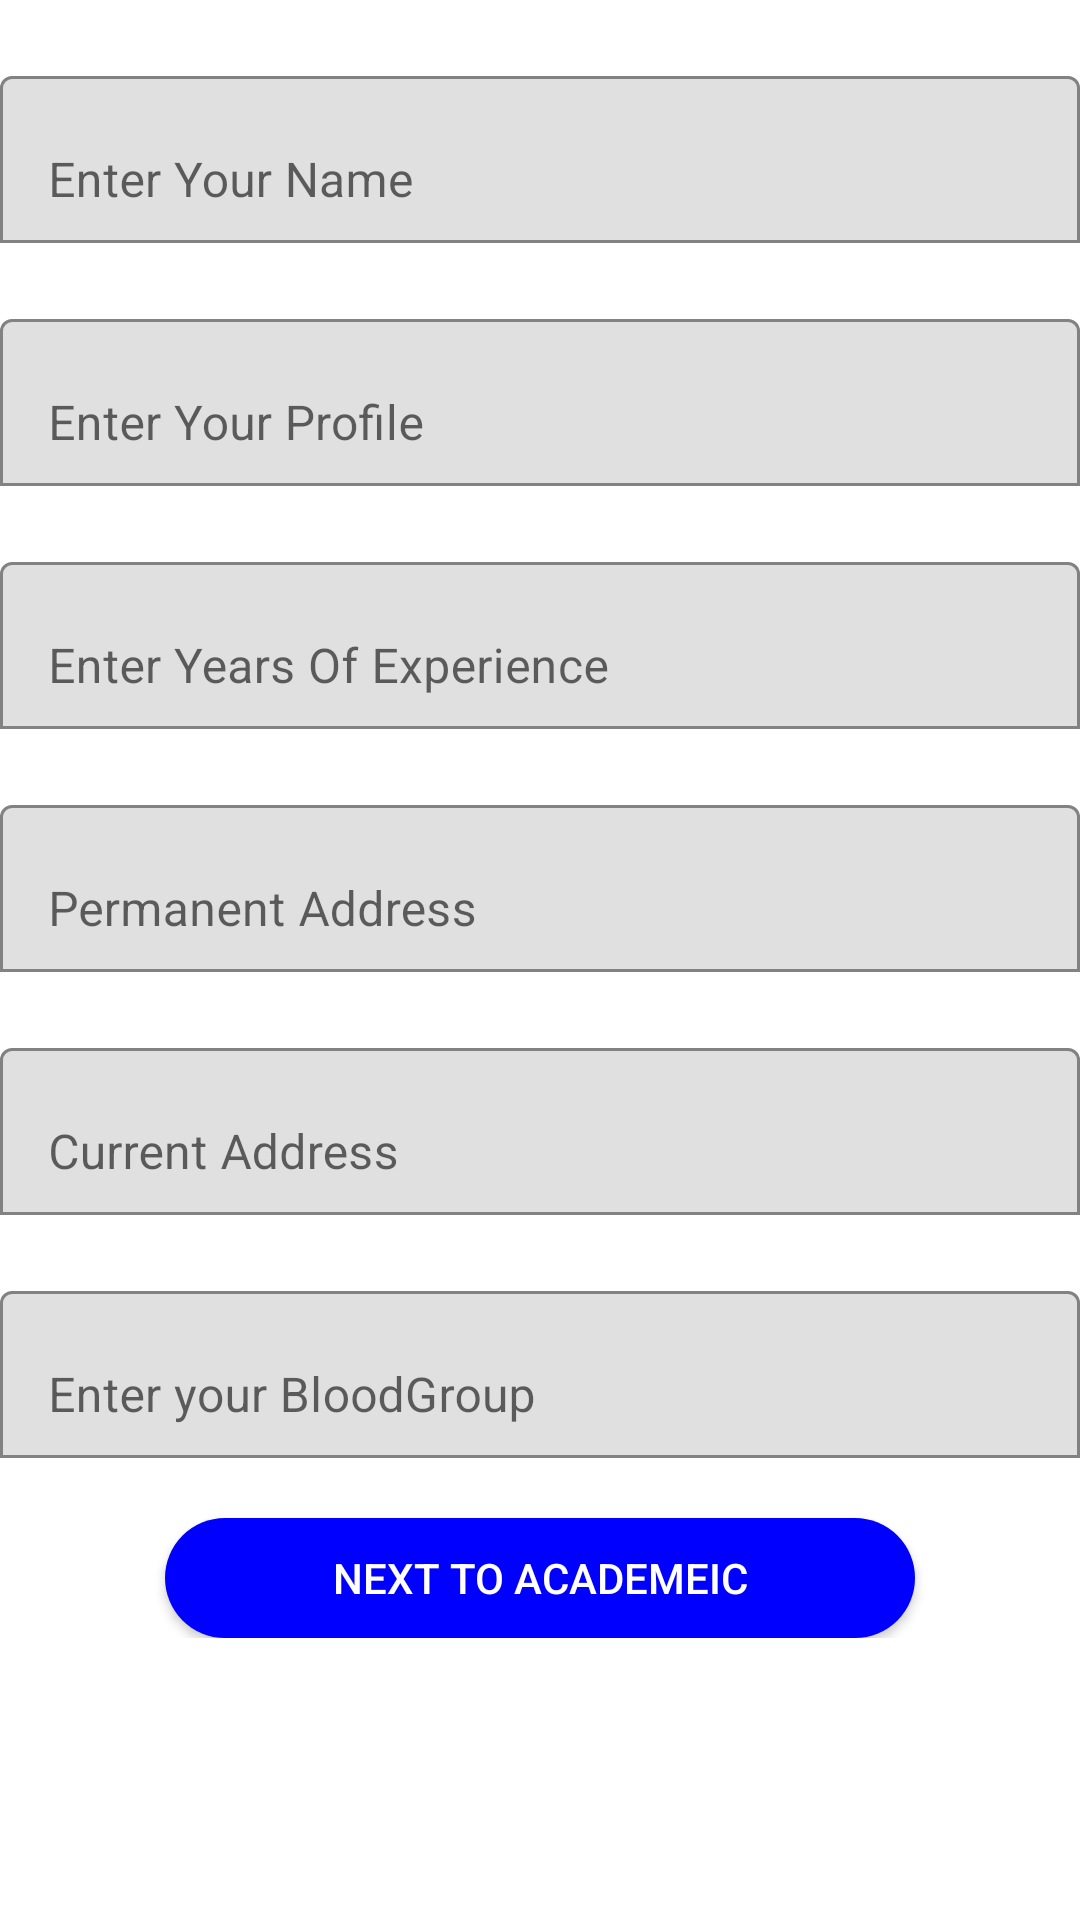

Android layout source for this screen:
<!-- AndroidManifest.xml: application theme Theme.ModuleViews -->
<!-- res/layout/fragment_second.xml -->
<?xml version="1.0" encoding="utf-8"?>
<androidx.constraintlayout.widget.ConstraintLayout xmlns:android="http://schemas.android.com/apk/res/android"
    xmlns:tools="http://schemas.android.com/tools"
    android:layout_width="match_parent"
    android:layout_height="match_parent"
    xmlns:app="http://schemas.android.com/apk/res-auto"
    tools:context=".SecondFragment">
    <androidx.core.widget.NestedScrollView
        android:layout_width="match_parent"
        android:layout_height="match_parent">
        <androidx.constraintlayout.widget.ConstraintLayout
            android:layout_width="match_parent"
            android:layout_height="match_parent">
    <com.google.android.material.textfield.TextInputLayout
        android:layout_width="match_parent"
        android:layout_height="wrap_content"
        android:id="@+id/nameedittext"
        android:hint="Enter Your Name"
        app:layout_constraintStart_toStartOf="parent"
        app:layout_constraintEnd_toEndOf="parent"
        app:layout_constraintTop_toTopOf="parent"
        app:boxBackgroundMode="outline"
        android:layout_marginTop="20dp">
        <com.google.android.material.textfield.TextInputEditText
            android:layout_width="match_parent"
            android:layout_height="wrap_content"/>
    </com.google.android.material.textfield.TextInputLayout>

    <com.google.android.material.textfield.TextInputLayout
        android:layout_width="match_parent"
        android:layout_height="wrap_content"
        android:id="@+id/profileEditText"
        android:hint="Enter Your Profile"
        app:layout_constraintTop_toBottomOf="@+id/nameedittext"
        app:layout_constraintEnd_toEndOf="parent"
        app:boxBackgroundMode="outline"
        android:layout_marginTop="20dp">
        <com.google.android.material.textfield.TextInputEditText
            android:layout_width="match_parent"
            android:layout_height="wrap_content"/>
    </com.google.android.material.textfield.TextInputLayout>

    <com.google.android.material.textfield.TextInputLayout
        android:layout_width="match_parent"
        android:layout_height="wrap_content"
        android:id="@+id/expEdittext"
        android:hint="Enter Years Of Experience"
        app:layout_constraintTop_toBottomOf="@+id/profileEditText"
        app:layout_constraintEnd_toEndOf="parent"
        app:boxBackgroundMode="outline"
        android:layout_marginTop="20dp">
        <com.google.android.material.textfield.TextInputEditText
            android:layout_width="match_parent"
            android:layout_height="wrap_content"/>
    </com.google.android.material.textfield.TextInputLayout>

    <com.google.android.material.textfield.TextInputLayout
        android:layout_width="match_parent"
        android:layout_height="wrap_content"
        android:id="@+id/residenceEditText"
        android:hint="Permanent Address"
        app:layout_constraintTop_toBottomOf="@+id/expEdittext"
        app:layout_constraintEnd_toEndOf="parent"
        app:boxBackgroundMode="outline"
        android:layout_marginTop="20dp">
        <com.google.android.material.textfield.TextInputEditText
            android:layout_width="match_parent"
            android:layout_height="wrap_content"/>
    </com.google.android.material.textfield.TextInputLayout>


    <com.google.android.material.textfield.TextInputLayout
        android:layout_width="match_parent"
        android:layout_height="wrap_content"
        android:id="@+id/currentadressEdittext"
        android:hint="Current Address"
        app:layout_constraintTop_toBottomOf="@+id/residenceEditText"
        app:layout_constraintEnd_toEndOf="parent"
        app:boxBackgroundMode="outline"
        android:layout_marginTop="20dp">
        <com.google.android.material.textfield.TextInputEditText
            android:layout_width="match_parent"
            android:layout_height="wrap_content"/>
    </com.google.android.material.textfield.TextInputLayout>

    <com.google.android.material.textfield.TextInputLayout
        android:layout_width="match_parent"
        android:layout_height="wrap_content"
        android:id="@+id/bloodEditText"
        android:hint="Enter your BloodGroup"
        app:layout_constraintTop_toBottomOf="@+id/currentadressEdittext"
        app:layout_constraintEnd_toEndOf="parent"
        app:boxBackgroundMode="outline"
        android:layout_marginTop="20dp">
        <com.google.android.material.textfield.TextInputEditText
            android:layout_width="match_parent"
            android:layout_height="wrap_content"/>
    </com.google.android.material.textfield.TextInputLayout>

    <androidx.appcompat.widget.AppCompatButton
        android:layout_width="250dp"
        android:layout_height="40dp"
        android:id="@+id/GotoButton"
        android:background="@drawable/loginbutonshade"
        android:text="NEXT TO ACADEMEIC"
        app:layout_goneMarginTop="20dp"
        android:textColor="@color/white"
        app:layout_constraintTop_toBottomOf="@+id/bloodEditText"
        app:layout_constraintStart_toStartOf="parent"
        app:layout_constraintEnd_toEndOf="parent"
        android:layout_marginTop="20dp"
        android:layout_marginBottom="30dp"/>
        </androidx.constraintlayout.widget.ConstraintLayout>
    </androidx.core.widget.NestedScrollView>
</androidx.constraintlayout.widget.ConstraintLayout>
<!-- resources referenced by this layout -->
<resources>
  <!-- drawable loginbutonshade (drawable) -->
  <?xml version="1.0" encoding="utf-8"?>
  <shape xmlns:android="http://schemas.android.com/apk/res/android"
      android:shape="rectangle">
      <solid android:color="#0000ff"/>
      <corners android:radius="20dp"/>
  
  </shape>
  <style name="Theme.ModuleViews" parent="Theme.MaterialComponents.DayNight.DarkActionBar">
          
          <item name="colorPrimary">@color/purple_500</item>
          <item name="colorPrimaryVariant">@color/purple_700</item>
          <item name="colorOnPrimary">@color/white</item>
          
          <item name="colorSecondary">@color/teal_200</item>
          <item name="colorSecondaryVariant">@color/teal_700</item>
          <item name="colorOnSecondary">@color/black</item>
          
          <item name="android:statusBarColor" tools:targetApi="l">?attr/colorPrimaryVariant</item>
          
      </style>
  <!-- not gathered from this repository: default colours our renderer supplied (Android Studio template values) -->
  <color name="purple_500">#FF6200EE</color>
  <color name="purple_700">#FF3700B3</color>
  <color name="teal_200">#FF03DAC5</color>
  <color name="teal_700">#FF018786</color>
  <color name="black">#FF000000</color>
  <color name="white">#FFFFFFFF</color>
</resources>
